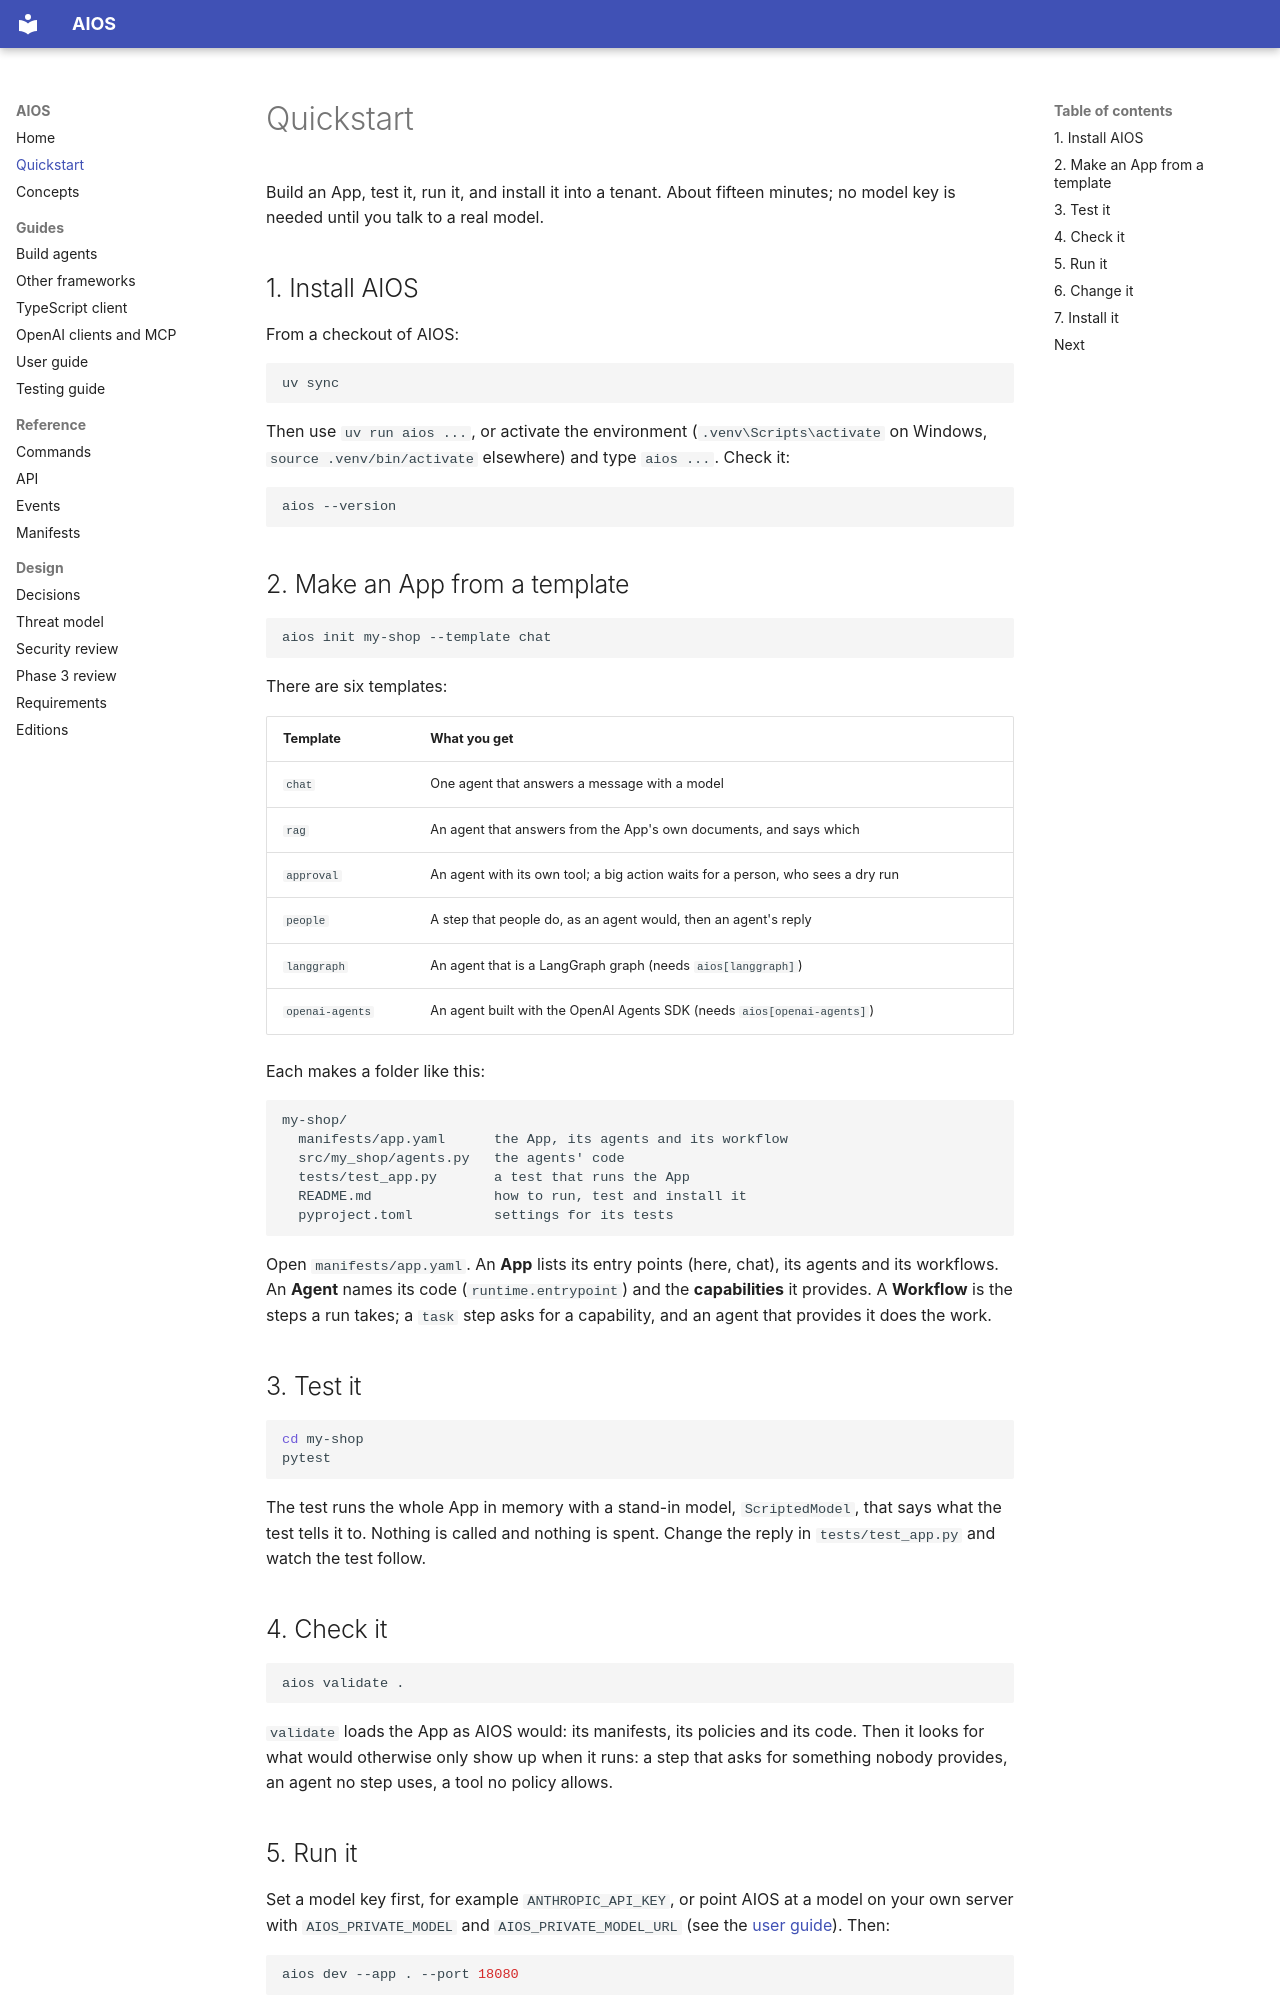

repository: washim1982/Universal-AI-Operating-System · page: quickstart/index.html · generator: mkdocs

# Quickstart

Build an App, test it, run it, and install it into a tenant. About fifteen minutes; no model key is
needed until you talk to a real model.

## 1. Install AIOS

From a checkout of AIOS:

```bash
uv sync
```

Then use `uv run aios ...`, or activate the environment (`.venv\Scripts\activate` on Windows,
`source .venv/bin/activate` elsewhere) and type `aios ...`. Check it:

```bash
aios --version
```

## 2. Make an App from a template

```bash
aios init my-shop --template chat
```

There are six templates:

| Template | What you get |
|---|---|
| `chat` | One agent that answers a message with a model |
| `rag` | An agent that answers from the App's own documents, and says which |
| `approval` | An agent with its own tool; a big action waits for a person, who sees a dry run |
| `people` | A step that people do, as an agent would, then an agent's reply |
| `langgraph` | An agent that is a LangGraph graph (needs `aios[langgraph]`) |
| `openai-agents` | An agent built with the OpenAI Agents SDK (needs `aios[openai-agents]`) |

Each makes a folder like this:

```text
my-shop/
  manifests/app.yaml      the App, its agents and its workflow
  src/my_shop/agents.py   the agents' code
  tests/test_app.py       a test that runs the App
  README.md               how to run, test and install it
  pyproject.toml          settings for its tests
```

Open `manifests/app.yaml`. An **App** lists its entry points (here, chat), its agents and its
workflows. An **Agent** names its code (`runtime.entrypoint`) and the **capabilities** it
provides. A **Workflow** is the steps a run takes; a `task` step asks for a capability, and an
agent that provides it does the work.

## 3. Test it

```bash
cd my-shop
pytest
```

The test runs the whole App in memory with a stand-in model, `ScriptedModel`, that says what the
test tells it to. Nothing is called and nothing is spent. Change the reply in `tests/test_app.py`
and watch the test follow.

## 4. Check it

```bash
aios validate .
```

`validate` loads the App as AIOS would: its manifests, its policies and its code. Then it looks
for what would otherwise only show up when it runs: a step that asks for something nobody
provides, an agent no step uses, a tool no policy allows.
